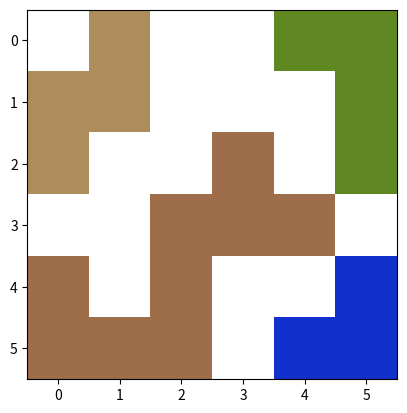
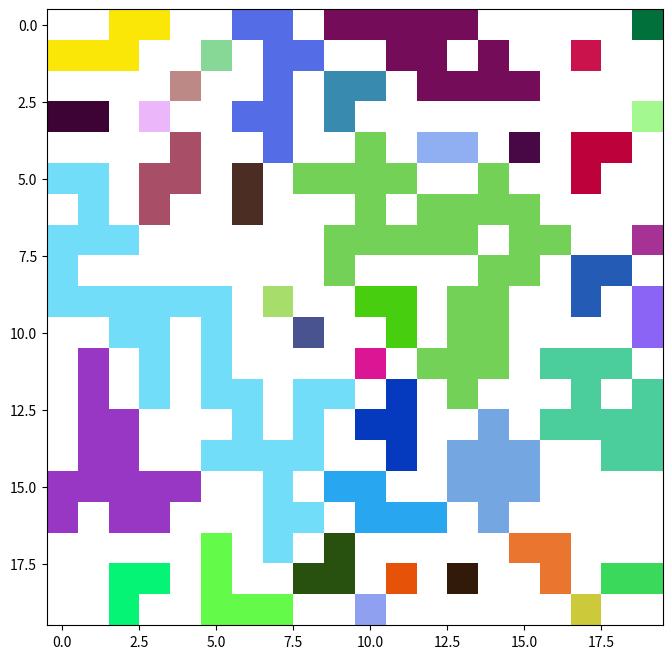

The matplotlib source for these figures, in order:
# -*- coding: utf-8 -*-
import matplotlib.pyplot as plt
import matplotlib.colors as mcolors
import random
import numpy as np

def check_neighbours(rows, cols, color):
  #check whether upper cell is black
  if rows - 1 >= 0 and matrix[rows-1][cols] == 1:
    matrix[rows-1][cols] = color
    #call checkNeighbours function from within itself
    check_neighbours(rows-1, cols, color)

  #check whether lower cell is black
  if rows + 1 <= len(matrix) - 1 and matrix[rows+1][cols] == 1:
    matrix[rows+1][cols] = color
    #call checkNeighbours function from within itself
    check_neighbours(rows+1, cols, color)

  #check whether left cell is black
  if cols - 1 >= 0 and matrix[rows][cols-1] == 1:
    matrix[rows][cols-1] = color
    #call checkNeighbours function from within itself
    check_neighbours(rows, cols-1, color)

  #check whether right cell is black
  if cols + 1 <= len(matrix[rows]) - 1 and matrix[rows][cols+1] == 1:
    matrix[rows][cols+1] = color
    #call checkNeighbours function from within itself
    check_neighbours(rows, cols+1, color)


# Create a random hexcolor code
def random_color(colorset):
  while True:
    random_color = "#"+''.join([random.choice('0123456789ABCDEF') for i in range(6)])
    if random_color != '#FFFFFF' and random_color not in colorset:
      colorset.add(random_color)
      return "#"+''.join([random.choice('0123456789ABCDEF') for i in range(6)])


def neighbours(matrix):
  # Create for loop that run through every cell in matrix
  # Generate color, assign color to the cell and call check_neighbours when find an uncolored black cell.
  # Assign white color when find a white cell with mcolors.to_rgb('#FFFFFF').
  colorset = set()
  for row in range(0,len(matrix)):
    for column in range(0,len(matrix[row])):
      # found uncolored black cell
      if matrix[row][column] == 1:
        #create random color with 
        color =  mcolors.to_rgb(random_color(colorset))
        matrix[row][column] = color
        # expands color to neighbours
        check_neighbours(row, column, color)
      # found uncolored white cell
      elif matrix[row][column] == 0 :
        matrix[row][column] =  mcolors.to_rgb('#FFFFFF')


if __name__ == '__main__':
  """
  Define Input Matrix :
    0 : white
    1 : black
  Instructions!!:
    This program will colorize input matrix by grouping adjacency cells into the same color.
  """

  # Initialized input matrix
  matrix = [[0,1,0,0,1,1],[1,1,0,0,0,1],[1,0,0,1,0,1],[0,0,1,1,1,0],[1,0,1,0,0,1],[1,1,1,0,1,1]];
  neighbours(matrix)
  plt.imshow(matrix)
  plt.show()


  # Create random matrix 
  matrix = np.random.choice([0, 1], size=(20,20), p=[2./4, 2./4]).tolist()
  neighbours(matrix)
  plt.figure(figsize=(8,8))
  plt.imshow(matrix)
  plt.show()